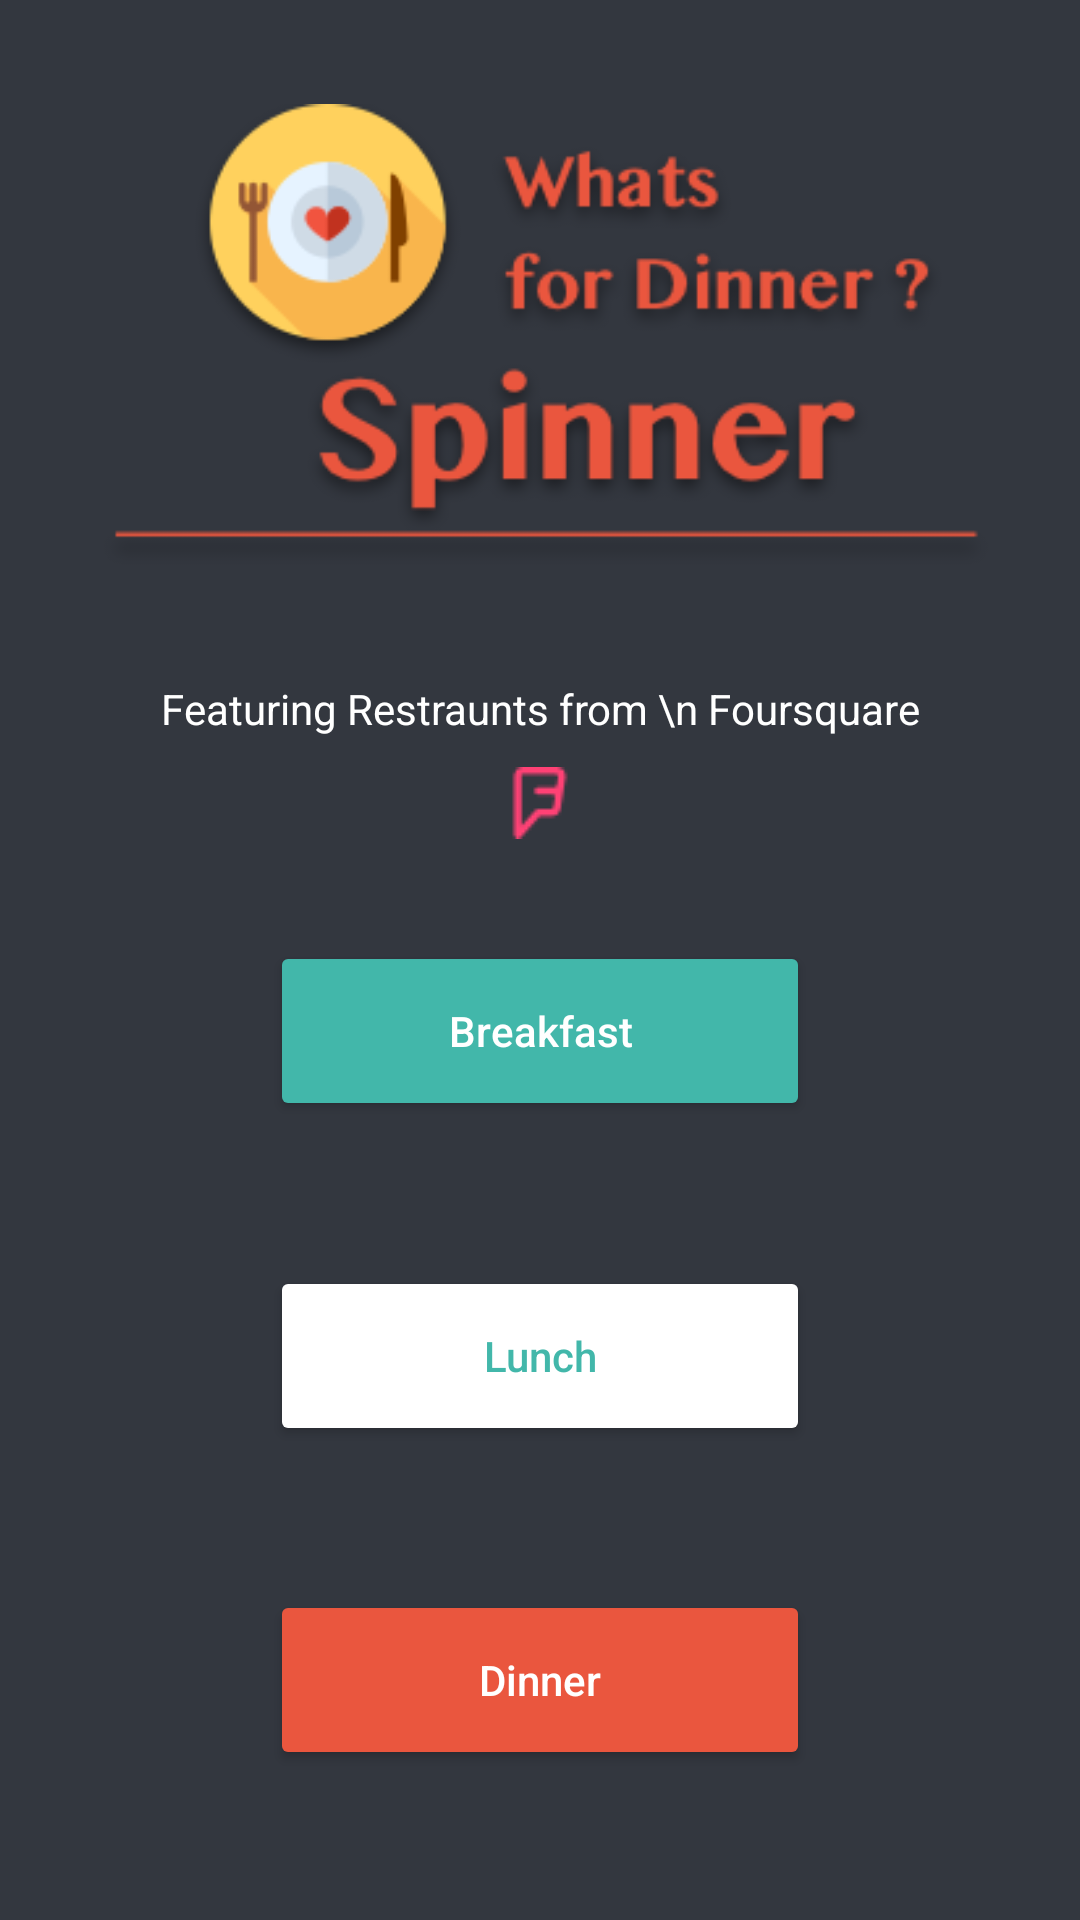

Reconstruct the res/layout file that produces this screen, plus the resources it refers to.
<!-- AndroidManifest.xml: application theme AppTheme -->
<!-- res/layout/fragment_home.xml -->
<android.support.constraint.ConstraintLayout xmlns:android="http://schemas.android.com/apk/res/android"
    xmlns:app="http://schemas.android.com/apk/res-auto"
    xmlns:tools="http://schemas.android.com/tools"
    android:layout_width="match_parent"
    android:layout_height="match_parent"
    android:background="@color/background"
    tools:context="com.app.restrauntspinner.home.HomeFragment">


    <Button
        style="@style/Base.Widget.AppCompat.Button.Colored"
        android:theme="@style/greenButtonTheme"
        android:id="@+id/breakfastBtn"
        android:layout_width="@dimen/btnWidth"
        android:layout_height="@dimen/btnHeight"
        android:elevation="16dp"
        android:text="@string/breakfast"
        android:textAllCaps="false"
        android:layout_marginRight="8dp"
        app:layout_constraintRight_toRightOf="parent"
        android:layout_marginLeft="8dp"
        app:layout_constraintLeft_toLeftOf="parent"
        app:layout_constraintTop_toTopOf="parent"
        android:layout_marginTop="8dp"
        app:layout_constraintBottom_toBottomOf="parent"
        android:layout_marginBottom="8dp"
        app:layout_constraintVertical_bias="0.542" />

    <Button
        style="@style/Base.Widget.AppCompat.Button.Colored"
        android:theme="@style/whiteButtonTheme"
        android:id="@+id/lunchBtn"
        android:layout_width="@dimen/btnWidth"
        android:layout_height="@dimen/btnHeight"
        android:elevation="16dp"
        android:text="@string/lunch"
        android:textAllCaps="false"
        android:textColor="@color/green"
        android:layout_marginRight="8dp"
        app:layout_constraintRight_toRightOf="parent"
        android:layout_marginLeft="8dp"
        app:layout_constraintLeft_toLeftOf="parent"
        android:layout_marginTop="8dp"
        app:layout_constraintTop_toBottomOf="@+id/breakfastBtn"
        android:layout_marginBottom="8dp"
        app:layout_constraintBottom_toTopOf="@+id/dinnerBtn" />

    <Button
        style="@style/Base.Widget.AppCompat.Button.Colored"
        android:theme="@style/orangeButtonTheme"
        android:id="@+id/dinnerBtn"
        android:layout_width="@dimen/btnWidth"
        android:layout_height="@dimen/btnHeight"
        android:elevation="16dp"
        android:text="@string/dinner"
        android:textAllCaps="false"
        android:layout_marginRight="8dp"
        app:layout_constraintRight_toRightOf="parent"
        android:layout_marginLeft="8dp"
        app:layout_constraintLeft_toLeftOf="parent"
        app:layout_constraintBottom_toBottomOf="parent"
        android:layout_marginBottom="50dp" />

    <TextView
        android:id="@+id/textView"
        android:layout_width="wrap_content"
        android:layout_height="wrap_content"
        android:text="Featuring Restraunts from \n Foursquare"
        android:drawablePadding="10dp"
        android:gravity="center"
        android:textColor="@color/white"
        android:layout_marginRight="8dp"
        app:layout_constraintRight_toRightOf="parent"
        android:layout_marginLeft="8dp"
        app:layout_constraintLeft_toLeftOf="parent"
        app:layout_constraintHorizontal_bias="0.502"
        android:drawableBottom="@drawable/foursquare"
        android:layout_marginBottom="34dp"
        app:layout_constraintBottom_toTopOf="@+id/breakfastBtn" />

    <ImageView
        android:id="@+id/imageView"
        android:layout_width="wrap_content"
        android:layout_height="wrap_content"
        android:padding="@dimen/image_padding"
        app:srcCompat="@drawable/spinner_text_image"
        android:layout_marginRight="8dp"
        app:layout_constraintRight_toRightOf="parent"
        android:layout_marginLeft="8dp"
        app:layout_constraintLeft_toLeftOf="parent"
        android:layout_marginBottom="8dp"
        app:layout_constraintBottom_toTopOf="@+id/textView"
        app:layout_constraintTop_toTopOf="parent"
        android:layout_marginTop="8dp" />


</android.support.constraint.ConstraintLayout>
<!-- resources referenced by this layout -->
<resources>
  <color name="background">#33373f</color>
  <color name="green">#42b7aa</color>
  <color name="white">#ffffff</color>
  <dimen name="btnHeight">60dp</dimen>
  <dimen name="btnWidth">180dp</dimen>
  <dimen name="image_padding">15dp</dimen>
  <!-- drawable foursquare: png bitmap (drawable, 572 bytes) -->
  <!-- drawable spinner_text_image: png bitmap (drawable, 31724 bytes) -->
  <string name="breakfast">Breakfast</string>
  <string name="dinner">Dinner</string>
  <string name="lunch">Lunch</string>
  <style name="greenButtonTheme" parent="ThemeOverlay.AppCompat.Light">
          <item name="colorAccent">@color/green</item>
          <item name="colorButtonNormal">@color/orange</item>
      </style>
  <style name="orangeButtonTheme" parent="ThemeOverlay.AppCompat.Light">
          <item name="colorAccent">@color/orange</item>
          <item name="colorButtonNormal">@color/orange</item>
      </style>
  <style name="whiteButtonTheme" parent="ThemeOverlay.AppCompat.Light">
          <item name="colorAccent">@color/white</item>
          <item name="colorButtonNormal">@color/orange</item>
      </style>
  <style name="AppTheme" parent="Theme.AppCompat.Light.NoActionBar">
          
          <item name="colorPrimary">@color/colorPrimary</item>
          <item name="colorPrimaryDark">@color/background</item>
          <item name="colorAccent">@color/green</item>
      </style>
  <color name="orange">#ea563e</color>
  <color name="colorPrimary">#3F51B5</color>
</resources>
